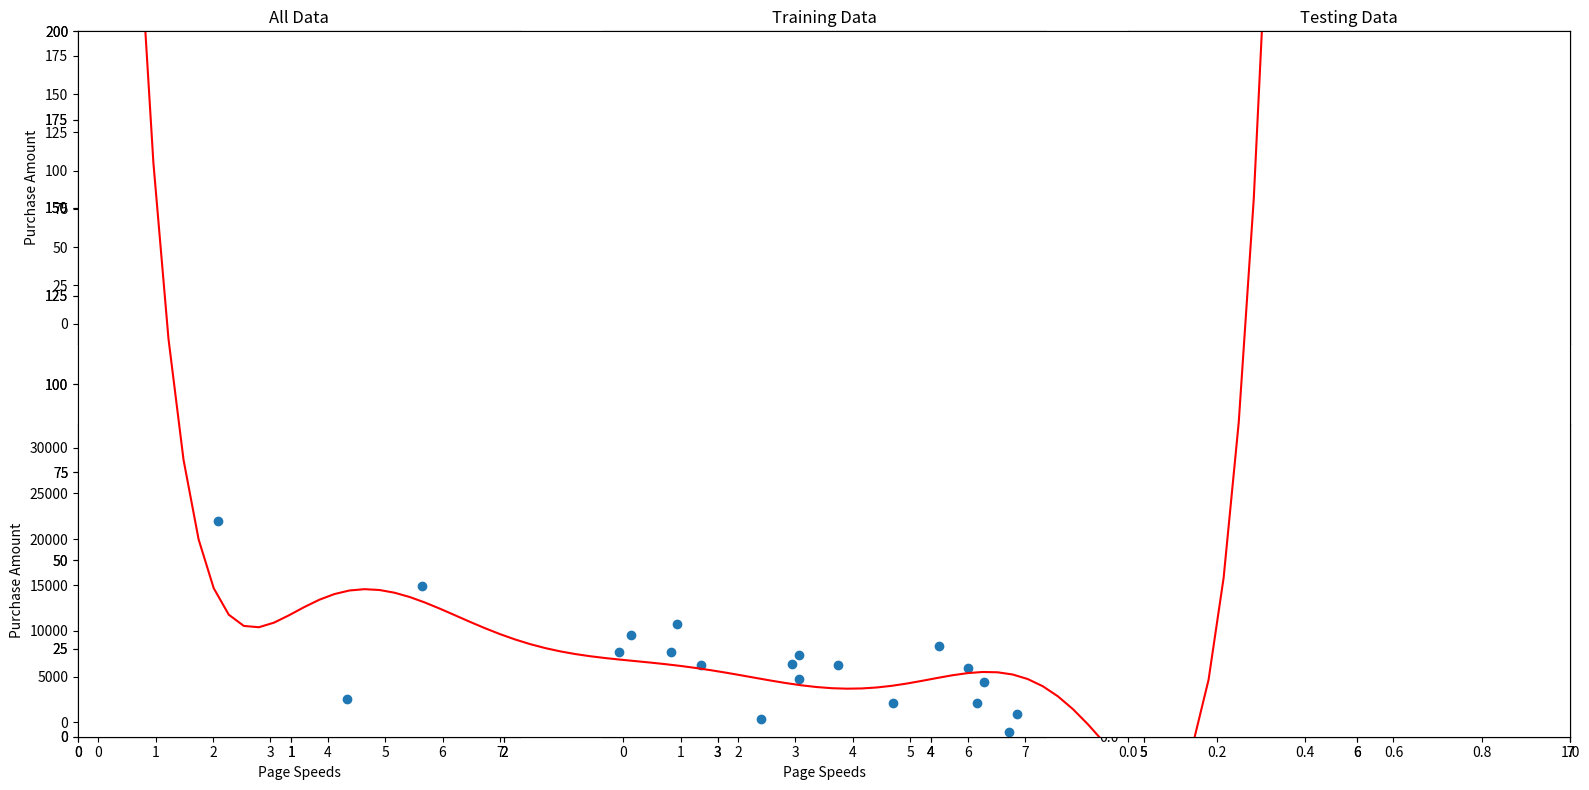

The script that saved this image:
import numpy as np
import matplotlib.pyplot as plt

# Set a seed for reproducibility
np.random.seed(2)

# Generate random data
pageSpeeds = np.random.normal(3.0, 1.0, 100)
purchaseAmount = np.random.normal(50.0, 30.0, 100) / pageSpeeds

# Split the data into training and testing sets
trainX = pageSpeeds[:80]
testX = pageSpeeds[80:]
trainY = purchaseAmount[:80]
testY = purchaseAmount[80:]

# Fit a polynomial to the training data
x = np.array(trainX)
y = np.array(trainY)
p4 = np.poly1d(np.polyfit(x, y, 8))

#Against our test data
testx = np.array(testX)
testy = np.array(testY)

axes = plt.axes()
axes.set_xlim([0,7])
axes.set_ylim([0, 200])

xp = np.linspace(0, 7, 100)

# Create a figure with a custom layout for subplots
fig, axes = plt.subplots(2, 3, figsize=(16, 8))  # 2 rows, 2 columns

# Scatter plot of all data
axes[0, 0].scatter(pageSpeeds, purchaseAmount, color='blue', alpha=0.6)
axes[0, 0].set_title("All Data")
axes[0, 0].set_xlabel("Page Speeds")
axes[0, 0].set_ylabel("Purchase Amount")
axes[0, 0].legend()

# Scatter plot of training data
axes[0, 1].scatter(trainX, trainY, color='green', alpha=0.6)
axes[0, 1].set_title("Training Data")
axes[0, 1].set_xlabel("Page Speeds")
axes[0, 1].set_ylabel("Purchase Amount")
axes[0, 1].legend()

# Scatter plot of testing data
axes[0, 2].scatter(testX, testY, color='red', alpha=0.6)
axes[0, 2].set_title("Testing Data")
axes[0, 2].set_xlabel("Page Speeds")
axes[0, 2].set_ylabel("Purchase Amount")
axes[0, 2].legend()

# Polynomial plot against training data
axes[1, 0].scatter(x, y, color='purple', alpha=0.6, label='Training Data')
axes[1, 0].plot(xp, p4(xp), c='r', label='Polynomial Fit')
axes[1, 0].set_title("Polynomial Fit (Training Data)")
axes[1, 0].set_xlabel("Page Speeds")
axes[1, 0].set_ylabel("Purchase Amount")
axes[1, 0].legend()

# gainst our test data
axes[1, 1].scatter(testx, testy)
axes[1, 1].plot(xp, p4(xp), c='r')
axes[1, 1].set_title("Aainst our test data Data)")
axes[1, 1].set_xlabel("Page Speeds")
axes[1, 1].set_ylabel("Purchase Amount")
axes[1, 1].legend()

# Adjust layout and show the plot
plt.tight_layout()
plt.show()

x = np.array(trainX)
y = np.array(trainY)

p4 = np.poly1d(np.polyfit(x, y, 8))
xp = np.linspace(0, 7, 100)
axes = plt.axes()
axes.set_xlim([0,7])
axes.set_ylim([0, 200])
plt.scatter(x, y)
plt.plot(xp, p4(xp), c='r')
plt.show()

testx = np.array(testX)
testy = np.array(testY)

axes = plt.axes()
axes.set_xlim([0,7])
axes.set_ylim([0, 200])
plt.scatter(testx, testy)
plt.plot(xp, p4(xp), c='r')
plt.show()